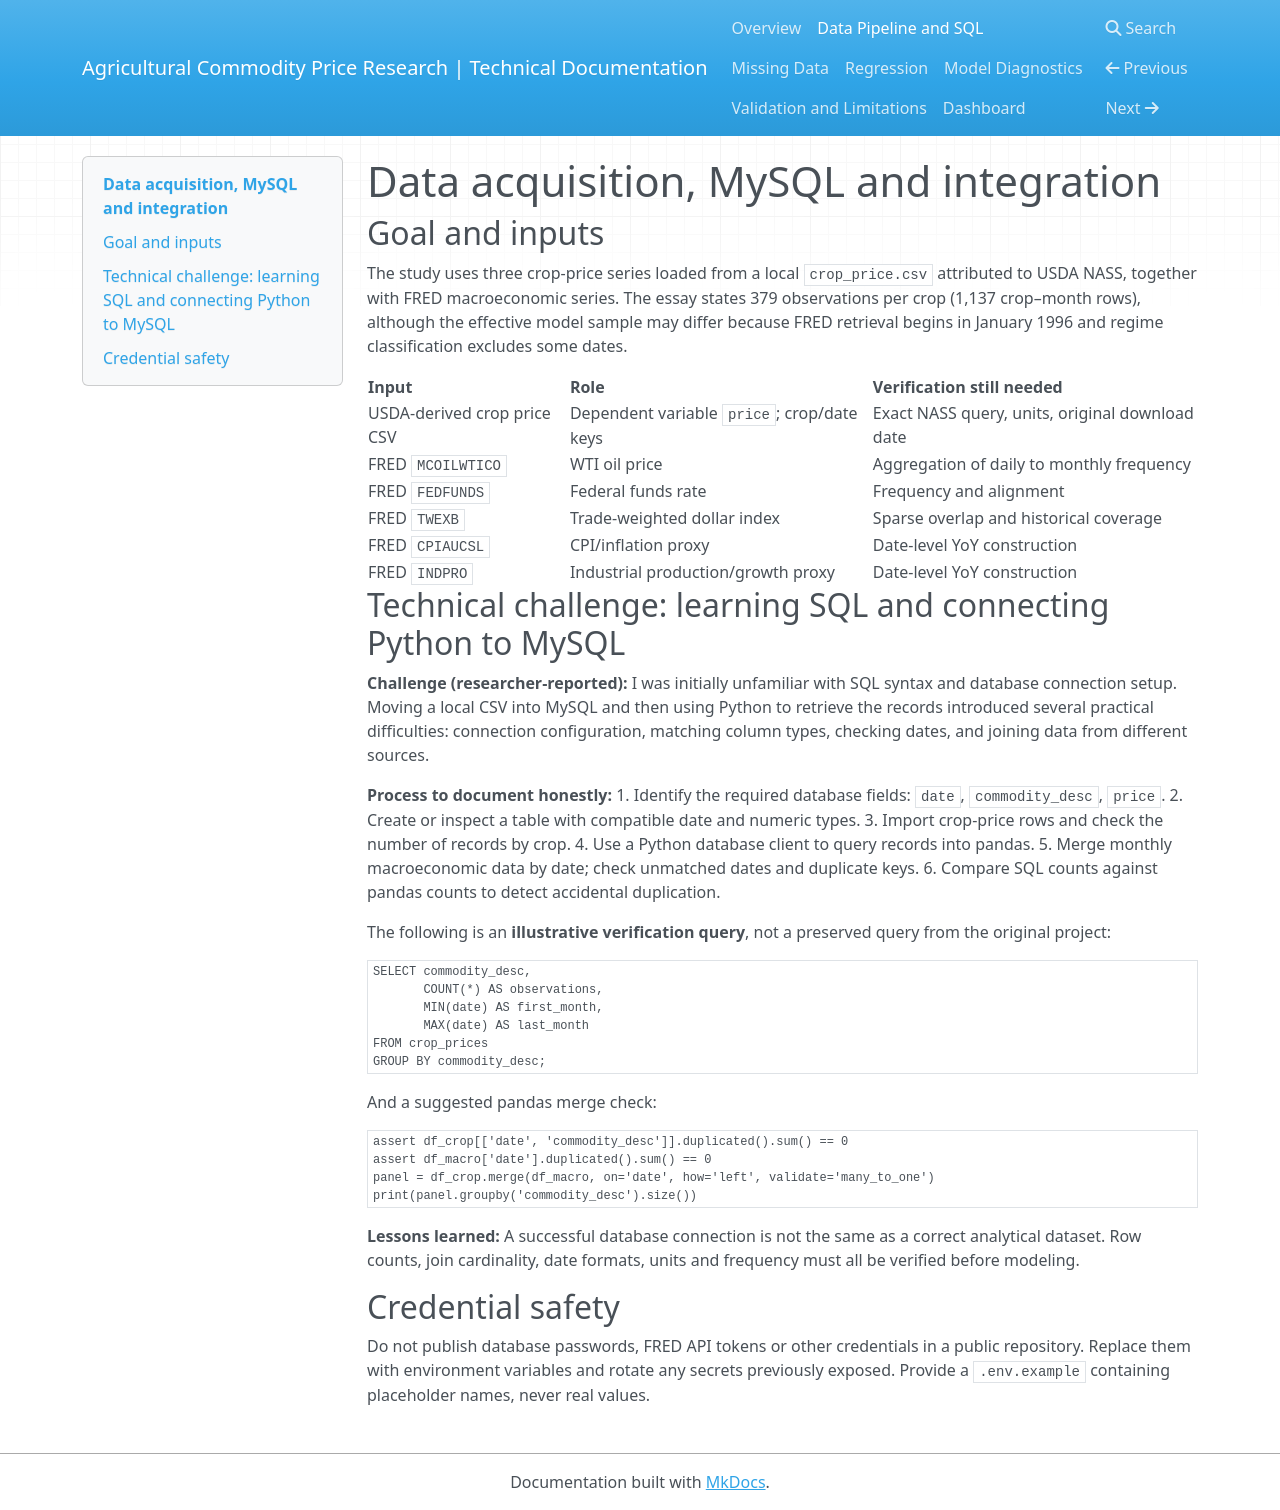

repository: teresa26835/agricultural-research-docs · page: pipeline/index.html · generator: mkdocs

# Data acquisition, MySQL and integration

## Goal and inputs
The study uses three crop-price series loaded from a local `crop_price.csv` attributed to USDA NASS, together with FRED macroeconomic series. The essay states 379 observations per crop (1,137 crop–month rows), although the effective model sample may differ because FRED retrieval begins in January 1996 and regime classification excludes some dates.

| Input | Role | Verification still needed |
|---|---|---|
| USDA-derived crop price CSV | Dependent variable `price`; crop/date keys | Exact NASS query, units, original download date |
| FRED `MCOILWTICO` | WTI oil price | Aggregation of daily to monthly frequency |
| FRED `FEDFUNDS` | Federal funds rate | Frequency and alignment |
| FRED `TWEXB` | Trade-weighted dollar index | Sparse overlap and historical coverage |
| FRED `CPIAUCSL` | CPI/inflation proxy | Date-level YoY construction |
| FRED `INDPRO` | Industrial production/growth proxy | Date-level YoY construction |

## Technical challenge: learning SQL and connecting Python to MySQL
**Challenge (researcher-reported):** I was initially unfamiliar with SQL syntax and database connection setup. Moving a local CSV into MySQL and then using Python to retrieve the records introduced several practical difficulties: connection configuration, matching column types, checking dates, and joining data from different sources.

**Process to document honestly:**
1. Identify the required database fields: `date`, `commodity_desc`, `price`.
2. Create or inspect a table with compatible date and numeric types.
3. Import crop-price rows and check the number of records by crop.
4. Use a Python database client to query records into pandas.
5. Merge monthly macroeconomic data by date; check unmatched dates and duplicate keys.
6. Compare SQL counts against pandas counts to detect accidental duplication.

The following is an **illustrative verification query**, not a preserved query from the original project:

```sql
SELECT commodity_desc,
       COUNT(*) AS observations,
       MIN(date) AS first_month,
       MAX(date) AS last_month
FROM crop_prices
GROUP BY commodity_desc;
```

And a suggested pandas merge check:

```python
assert df_crop[['date', 'commodity_desc']].duplicated().sum() == 0
assert df_macro['date'].duplicated().sum() == 0
panel = df_crop.merge(df_macro, on='date', how='left', validate='many_to_one')
print(panel.groupby('commodity_desc').size())
```

**Lessons learned:** A successful database connection is not the same as a correct analytical dataset. Row counts, join cardinality, date formats, units and frequency must all be verified before modeling.

## Credential safety
Do not publish database passwords, FRED API tokens or other credentials in a public repository. Replace them with environment variables and rotate any secrets previously exposed. Provide a `.env.example` containing placeholder names, never real values.
